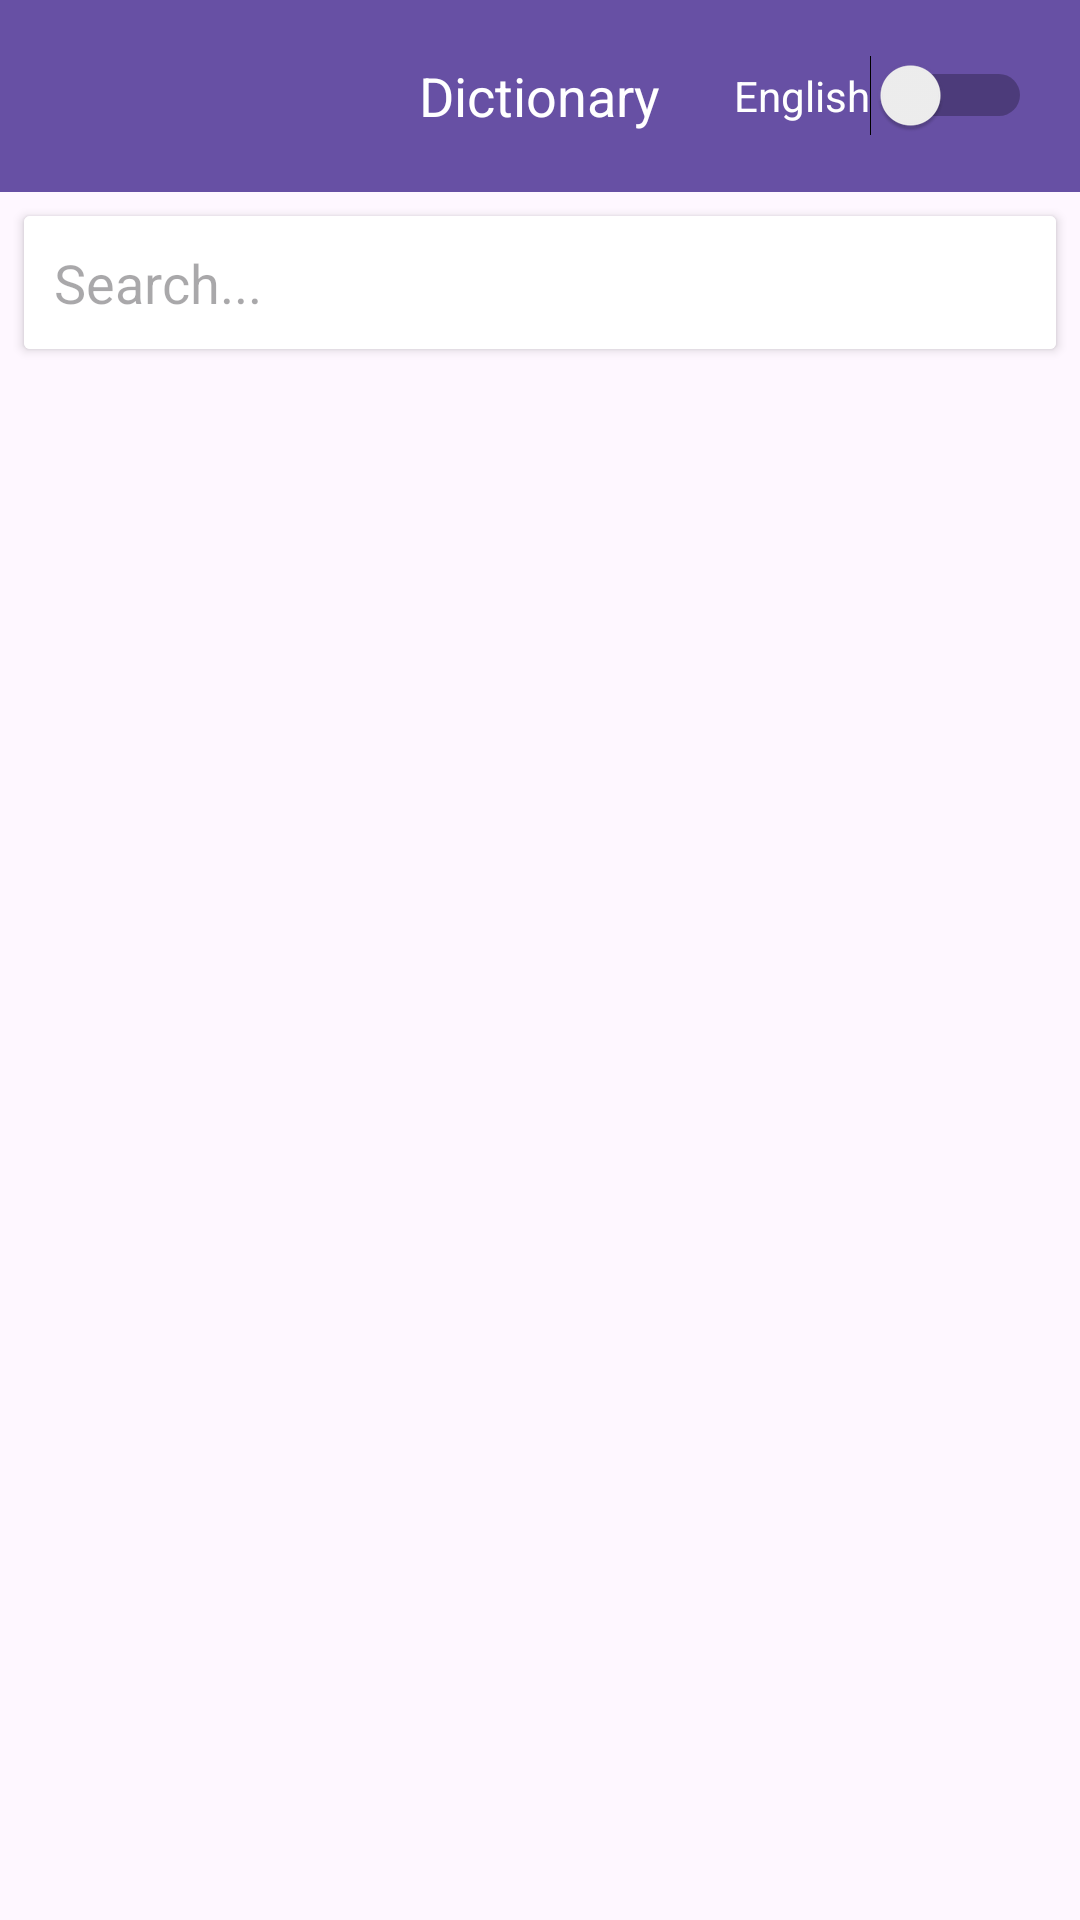

Write the Android layout XML for this screen, with the resource values it uses.
<!-- AndroidManifest.xml: application theme Theme.EnglishTOHIndi -->
<!-- res/layout/dictionary.xml -->
<?xml version="1.0" encoding="utf-8"?>

<RelativeLayout xmlns:android="http://schemas.android.com/apk/res/android"
    xmlns:app="http://schemas.android.com/apk/res-auto"
    android:layout_width="match_parent"
    android:layout_height="match_parent">

    <androidx.appcompat.widget.Toolbar
        android:id="@+id/toolbar"
        android:layout_width="match_parent"
        android:layout_height="?attr/actionBarSize"
        android:background="?attr/colorPrimary"
        android:elevation="4dp"
        android:theme="@style/ThemeOverlay.AppCompat.ActionBar">
        <ImageView
            android:id="@+id/BACKDICTIONARY"
            android:layout_width="wrap_content"
            android:layout_height="wrap_content"
            app:srcCompat="@drawable/ic_back" />
        <TextView
            android:id="@+id/textView"
            android:layout_width="wrap_content"
            android:layout_height="wrap_content"
            android:textSize="18sp"
            android:text="Dictionary"
            android:textColor="@color/white"
            android:layout_gravity="center"
             />

        <Switch
            android:id="@+id/switchLabel"
            android:layout_width="wrap_content"
            android:layout_height="wrap_content"
            android:layout_gravity="end"
            android:layout_marginEnd="16dp"
            android:checked="false"
            android:text="English"
            android:textColor="@color/white" />

    </androidx.appcompat.widget.Toolbar>

    <androidx.cardview.widget.CardView
        android:id="@+id/cardview"
        android:layout_width="match_parent"
        android:layout_height="wrap_content"
        android:layout_below="@id/toolbar"

        android:layout_margin="8dp"
        android:elevation="4dp">

        <EditText
            android:id="@+id/editTextSearch"
            android:layout_width="match_parent"
            android:layout_height="wrap_content"
            android:hint="Search..."
            android:background="@color/white"
            android:inputType="text"
            android:padding="10dp" />

    </androidx.cardview.widget.CardView>


        <androidx.recyclerview.widget.RecyclerView
            android:id="@+id/recyclerViewSearchResults"
            android:layout_width="match_parent"
            android:layout_height="wrap_content"

            android:padding="10dp" />


</RelativeLayout>
<!-- resources referenced by this layout -->
<resources>
  <style name="Theme.EnglishTOHIndi" parent="Base.Theme.EnglishTOHIndi" />
  <style name="Base.Theme.EnglishTOHIndi" parent="Theme.Material3.DayNight.NoActionBar">
          
          
      </style>
  <!-- not gathered from this repository: default colours our renderer supplied (Android Studio template values) -->
  <color name="white">#FFFFFFFF</color>
</resources>
